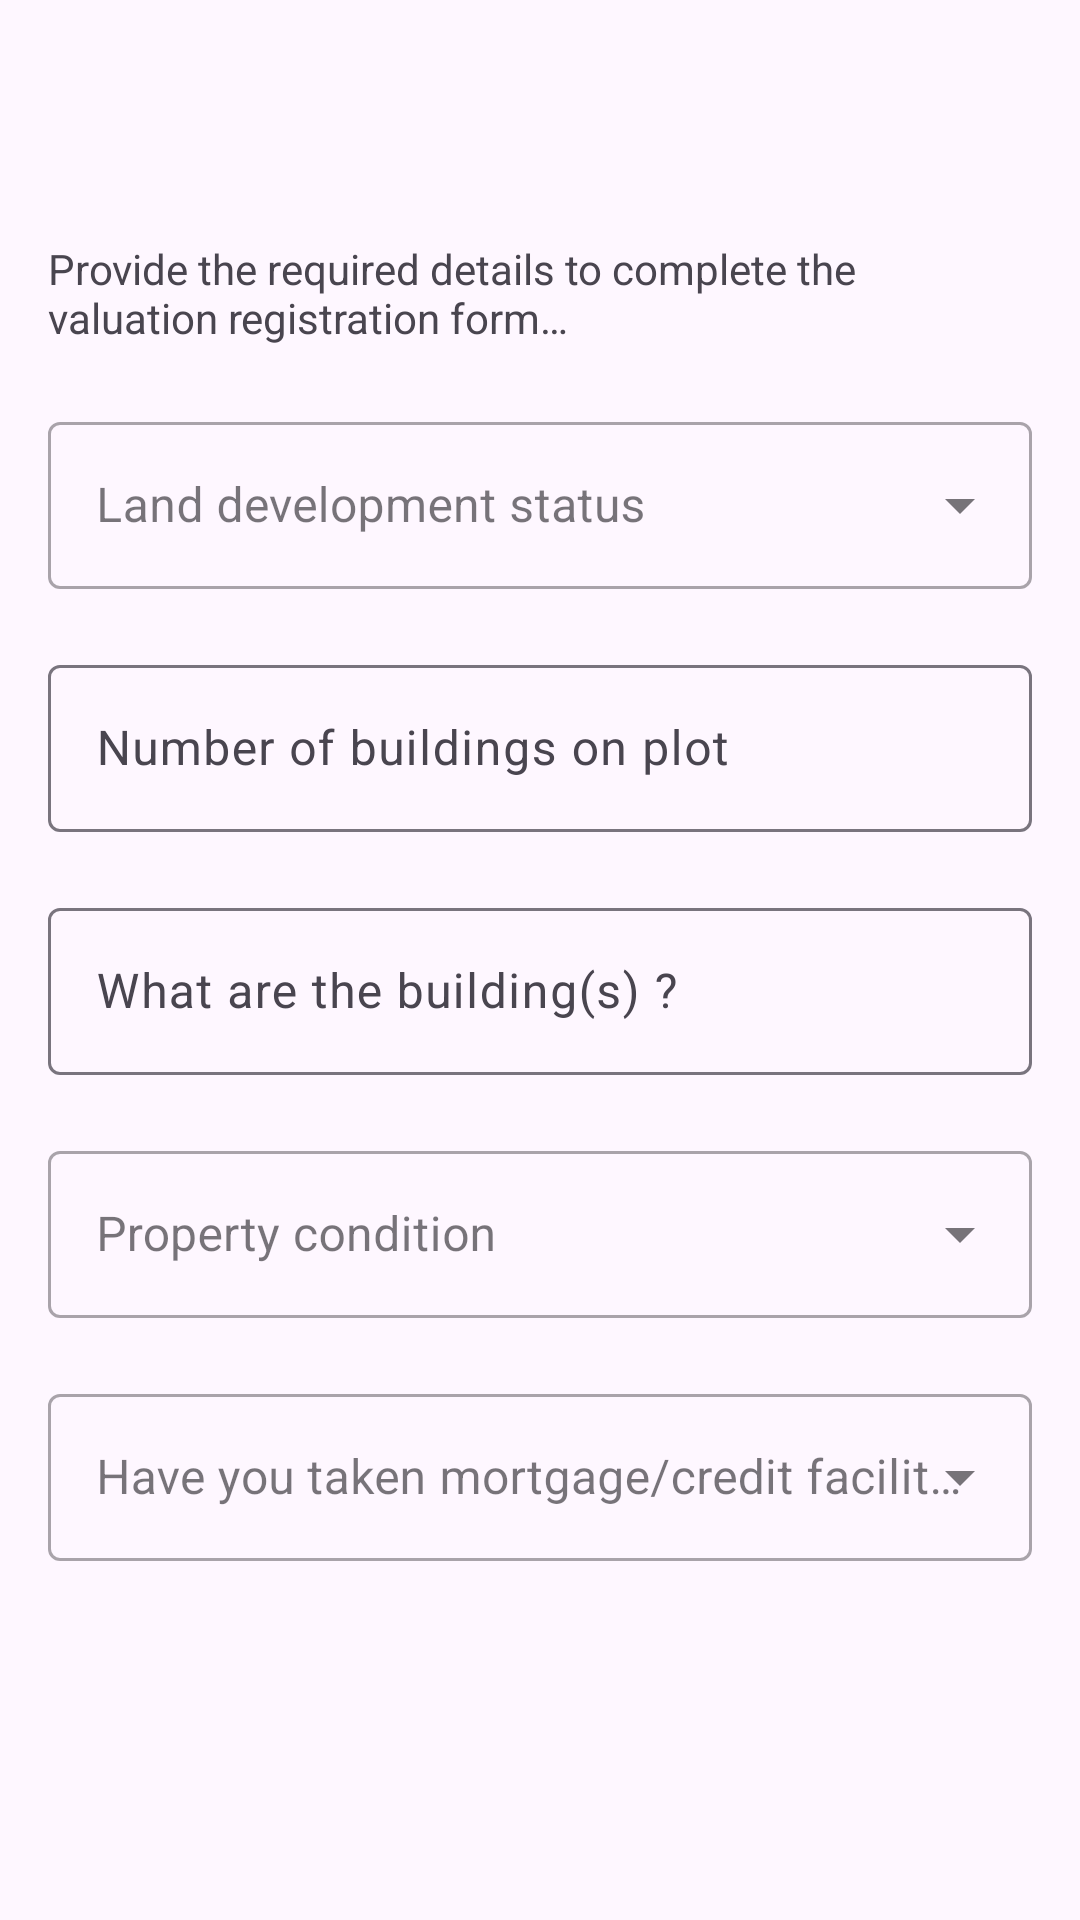

This screen was rendered from an Android layout file. Write that file and the resources it references.
<!-- AndroidManifest.xml: application theme Theme.ValuationRegister -->
<!-- res/layout/form_step_three.xml -->
<?xml version="1.0" encoding="utf-8"?>
<LinearLayout xmlns:android="http://schemas.android.com/apk/res/android"
    xmlns:app="http://schemas.android.com/apk/res-auto"
    android:orientation="vertical"
    android:layout_width="match_parent"
    android:layout_height="match_parent"
    android:paddingLeft="16dp"
    android:paddingRight="16dp">


    <ScrollView
        android:id="@+id/login_form"
        android:layout_width="fill_parent"
        android:layout_height="fill_parent"
        >

        <LinearLayout
            android:id="@+id/valuation_register_form"
            android:layout_width="match_parent"
            android:layout_height="wrap_content"
            android:orientation="vertical"
            >
            <TextView
                android:layout_width="match_parent"
                android:layout_height="wrap_content"
                android:id="@+id/textView"
                android:text="@string/h1_form_text"
                android:layout_marginTop="80dp"
                android:layout_marginBottom="20dp"
                android:textSize="14sp" />


            <com.google.android.material.textfield.TextInputLayout
                style="@style/Widget.MaterialComponents.TextInputLayout.OutlinedBox.ExposedDropdownMenu"
                android:layout_width="match_parent"
                android:layout_height="wrap_content"
                android:layout_marginBottom="20dp"
                android:hint="@string/land_development_status"
                >
                <AutoCompleteTextView
                    android:id="@+id/is_land_developed_text_view"
                    android:layout_width="match_parent"
                    android:layout_height="match_parent"
                    android:layout_weight="1"
                    android:inputType="none" />
            </com.google.android.material.textfield.TextInputLayout>

            <com.google.android.material.textfield.TextInputLayout
                android:layout_width="match_parent"
                android:layout_height="wrap_content"
                android:layout_marginBottom="20dp">

                <EditText
                    android:id="@+id/number_of_buildings_edit_text"
                    android:layout_width="match_parent"
                    android:layout_height="wrap_content"
                    android:hint="@string/number_of_buildings_on_plot"
                    android:inputType="numberDecimal"
                    android:maxLines="1"
                    android:singleLine="true" />

            </com.google.android.material.textfield.TextInputLayout>

            <com.google.android.material.textfield.TextInputLayout
                android:layout_width="match_parent"
                android:layout_height="wrap_content"
                android:layout_marginBottom="20dp">

                <EditText
                    android:id="@+id/building_types_edit_text"
                    android:layout_width="match_parent"
                    android:layout_height="wrap_content"
                    android:hint="@string/building_types"
                    android:inputType="text"
                    android:cursorVisible="false"
                    android:focusable="false"
                    android:focusableInTouchMode="false"
                    android:maxLines="1"
                    android:singleLine="true" />

            </com.google.android.material.textfield.TextInputLayout>

            <com.google.android.material.textfield.TextInputLayout
                android:id="@+id/servant_quarter_size_input_layout"
                android:visibility="gone"
                android:layout_width="match_parent"
                android:layout_height="wrap_content"
                android:layout_marginBottom="20dp">

                <EditText
                    android:id="@+id/servant_quarter_size_edit_text"
                    android:layout_width="match_parent"
                    android:layout_height="wrap_content"
                    android:hint="@string/servant_quarter_size"
                    android:inputType="numberDecimal"
                    android:maxLines="1"
                    android:singleLine="true" />

            </com.google.android.material.textfield.TextInputLayout>


            <com.google.android.material.textfield.TextInputLayout
                style="@style/Widget.MaterialComponents.TextInputLayout.OutlinedBox.ExposedDropdownMenu"
                android:layout_width="match_parent"
                android:layout_height="wrap_content"
                android:layout_marginBottom="20dp"
                android:hint="@string/property_condition"
                >
                <AutoCompleteTextView
                    android:id="@+id/property_condition_text_view"
                    android:layout_width="match_parent"
                    android:layout_height="match_parent"
                    android:layout_weight="1"
                    android:inputType="none" />
            </com.google.android.material.textfield.TextInputLayout>

            <com.google.android.material.textfield.TextInputLayout
                style="@style/Widget.MaterialComponents.TextInputLayout.OutlinedBox.ExposedDropdownMenu"
                android:layout_width="match_parent"
                android:layout_height="wrap_content"
                android:layout_marginBottom="20dp"
                android:hint="@string/has_mortgage"
                >
                <AutoCompleteTextView
                    android:id="@+id/has_mortgage_text_view"
                    android:layout_width="match_parent"
                    android:layout_height="match_parent"
                    android:layout_weight="1"
                    android:inputType="none" />
            </com.google.android.material.textfield.TextInputLayout>

            <com.google.android.material.textfield.TextInputLayout
                android:id="@+id/mortgage_amount_input_layout"
                style="@style/Widget.MaterialComponents.TextInputLayout.OutlinedBox.ExposedDropdownMenu"
                android:layout_width="match_parent"
                android:layout_height="wrap_content"
                android:layout_marginBottom="20dp"
                android:visibility="gone"
                android:hint="@string/mortgage_amount"
                >
                <AutoCompleteTextView
                    android:id="@+id/mortgage_amount_text_view"
                    android:layout_width="match_parent"
                    android:layout_height="match_parent"
                    android:layout_weight="1"
                    android:inputType="none" />
            </com.google.android.material.textfield.TextInputLayout>


        </LinearLayout>

    </ScrollView>
</LinearLayout>
<!-- resources referenced by this layout -->
<resources>
  <string name="building_types">What are the building(s) ?</string>
  <string name="h1_form_text">Provide the required details to complete the valuation registration form…</string>
  <string name="has_mortgage">Have you taken mortgage/credit facility ?</string>
  <string name="land_development_status">Land development status</string>
  <string name="mortgage_amount">Mortgage/credit facility amount</string>
  <string name="number_of_buildings_on_plot">Number of buildings on plot</string>
  <string name="property_condition">Property condition</string>
  <string name="servant_quarter_size">Servant Quarter Size</string>
  <style name="Theme.ValuationRegister" parent="Theme.Material3.DayNight.NoActionBar">
          
          <item name="colorPrimary">@color/color_primary_500</item>
          <item name="colorPrimaryVariant">@color/color_primary_700</item>
          <item name="colorOnPrimary">@color/white</item>
          
          <item name="colorSecondary">@color/color_secondary_200</item>
          <item name="colorSecondaryVariant">@color/color_secondary_700</item>
          <item name="colorOnSecondary">@color/black</item>
          
          <item name="android:statusBarColor">?attr/colorPrimaryVariant</item>
          
      </style>
  <color name="color_primary_500">#006064</color>
  <color name="color_primary_700">#00363a</color>
  <color name="white">#FFFFFFFF</color>
  <color name="color_secondary_200">#58687c</color>
  <color name="color_secondary_700">#041828</color>
  <color name="black">#FF000000</color>
</resources>
